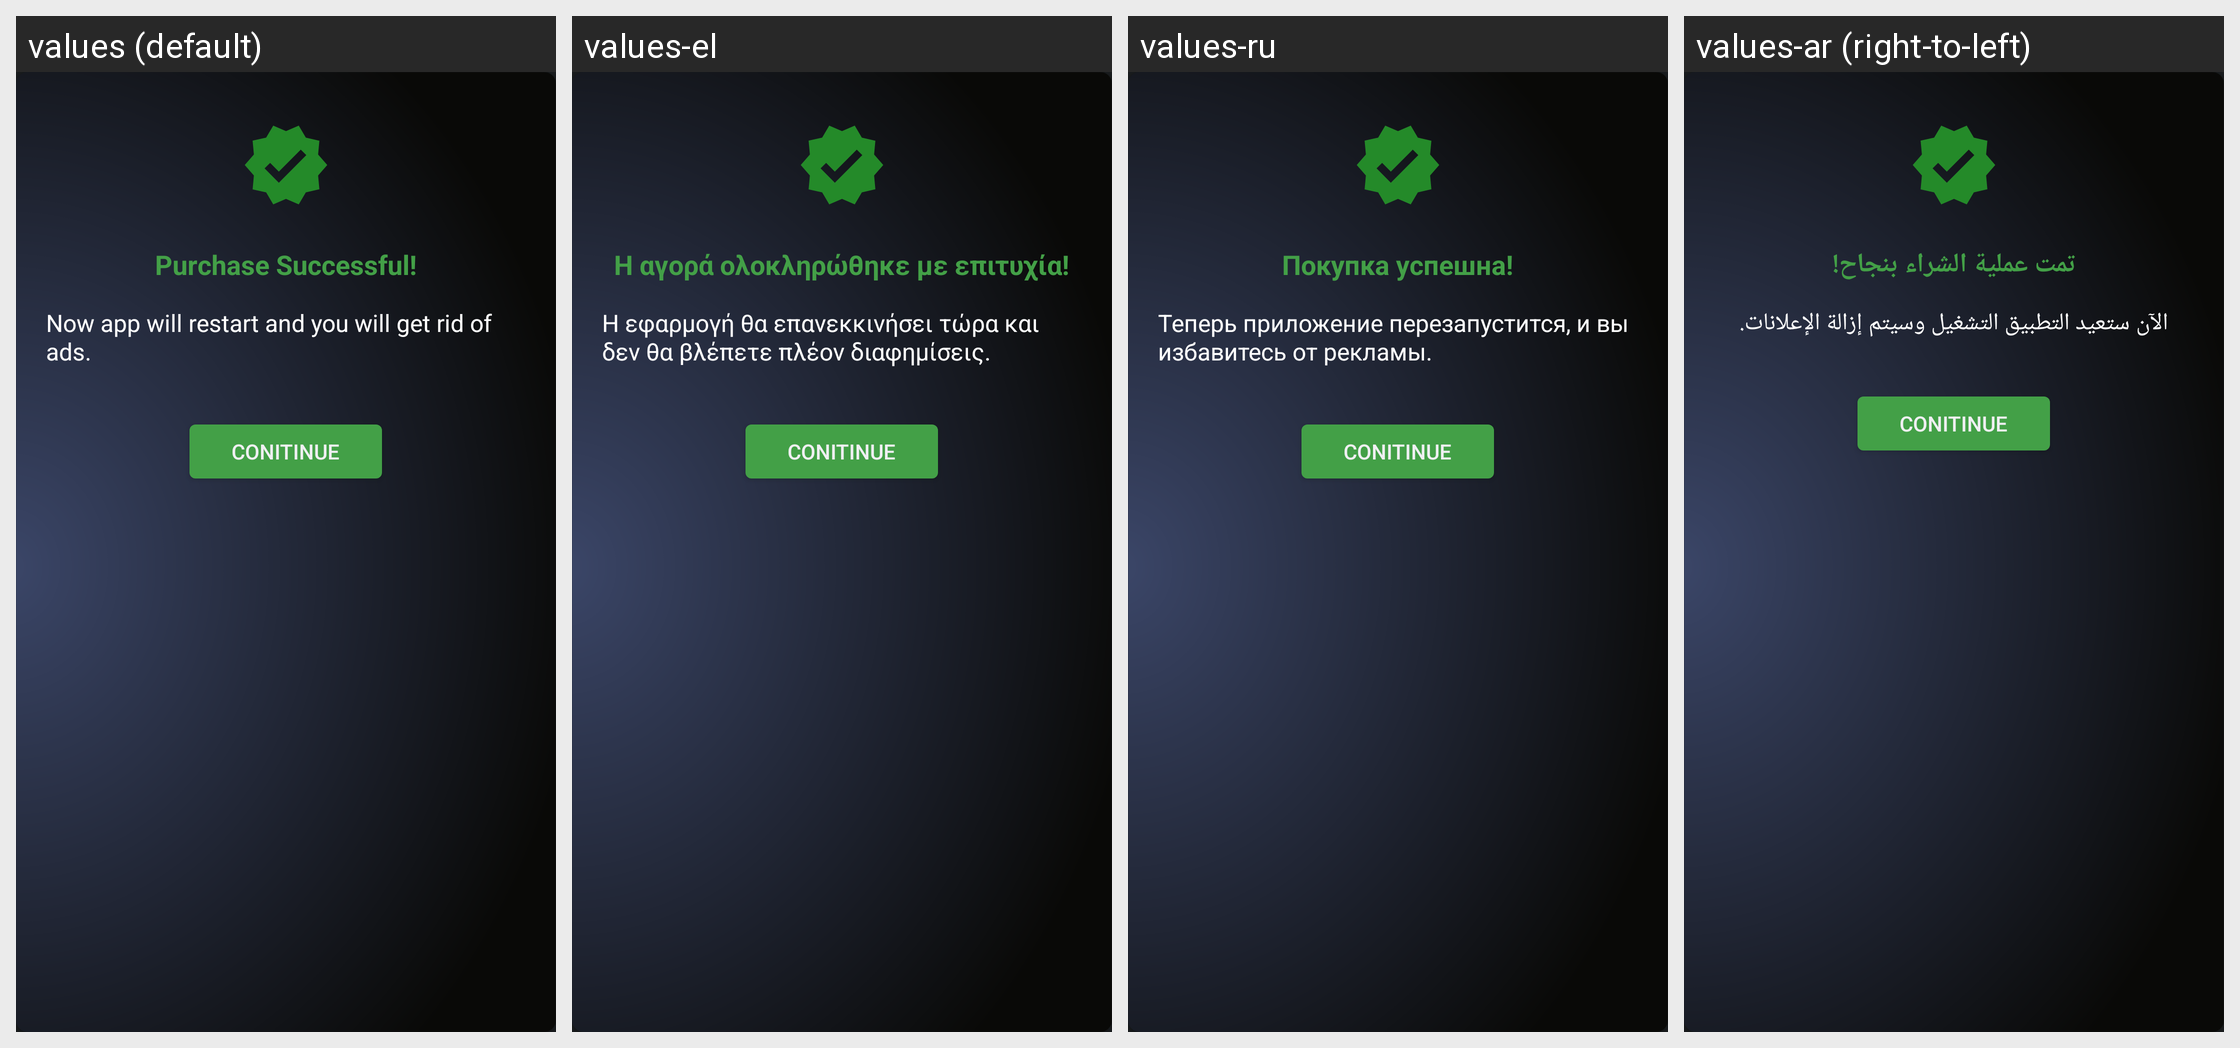

Strings drawn on this Android screen and how each of the app's shown locales translates them:
Android screen res/layout/purchase_ok_dialog_view.xml rendered under 4 locales, left to right: values (default), values-el, values-ru, values-ar (right-to-left). Device: Nexus 5 (rendered at 1080×1920; each locale shown at half size, 540×960, under a caption strip naming it); theme AppTheme.Dark.
Other locales in the repository, not shown: values-af, values-cs, values-da, values-de, values-es, values-fa, values-fr, values-hi, values-in, values-it, values-ja, values-ko, values-ms, values-nl, values-no, values-pt, values-th, values-tr, values-ur, values-vi, values-zh.
Strings drawn on this screen, with the default value and each locale's value (text and hints the layout hard-codes, and strings that could not be matched under every locale, appear in the picture but are not listed):

Purchase_OK_Dialog_Msg
  values: Purchase Successful!
  values-el: Η αγορά ολοκληρώθηκε με επιτυχία!
  values-ru: Покупка успешна!
  values-ar: تمت عملية الشراء بنجاح!

Purchase_OK_Dialog_Msg_Detail
  values: Now app will restart and you will get rid of ads.
  values-el: Η εφαρμογή θα επανεκκινήσει τώρα και δεν θα βλέπετε πλέον διαφημίσεις.
  values-ru: Теперь приложение перезапустится, и вы избавитесь от рекламы.
  values-ar: الآن ستعيد التطبيق التشغيل وسيتم إزالة الإعلانات.
